Image classification data set "coffee_dataset" (jujup1t3r/CoFFee on GitHub). Class labels (18): broken, defect damage, dry cherry, floater, foreign matter, full black, full sour, fungus damage, good, husk, immature, parchment, partial black, partial sour, severe insect damage, shell, slight insect damage, withered.

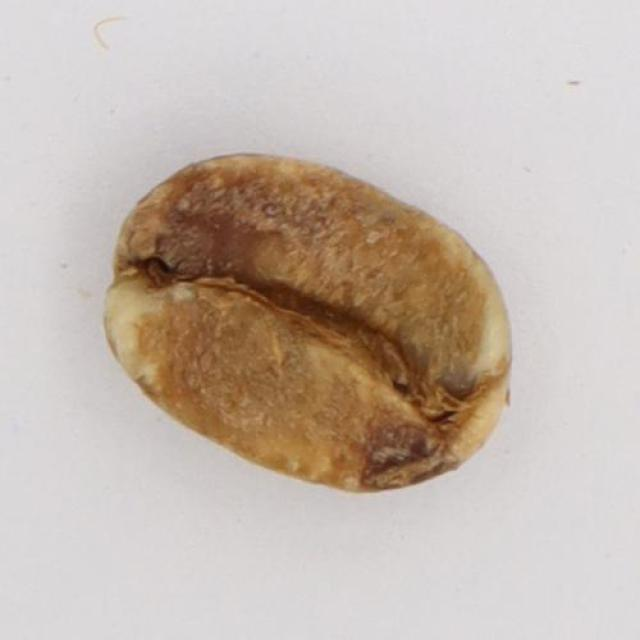
Label: full sour

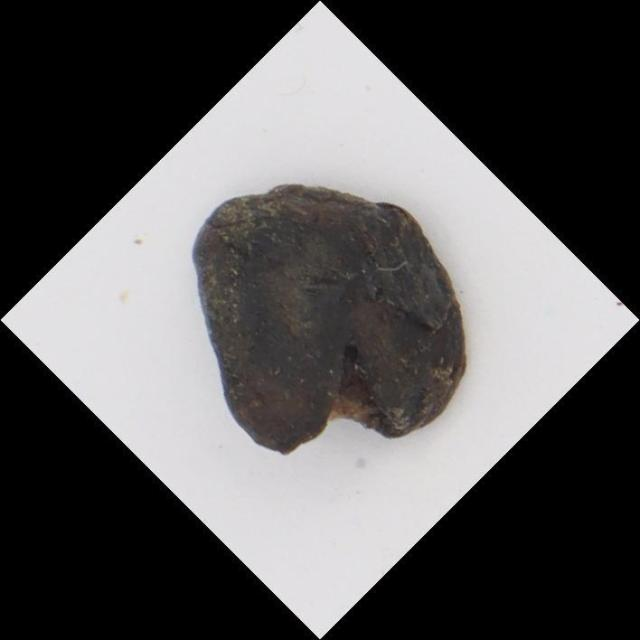
Label: full black

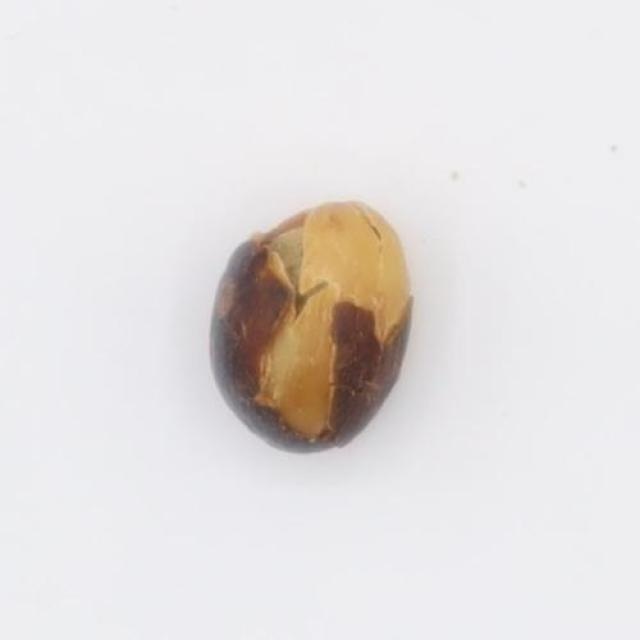
Label: dry cherry

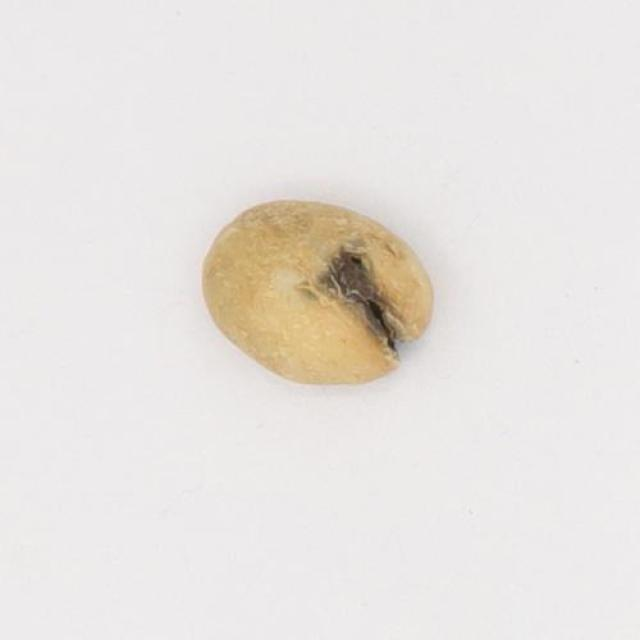
Label: severe insect damage

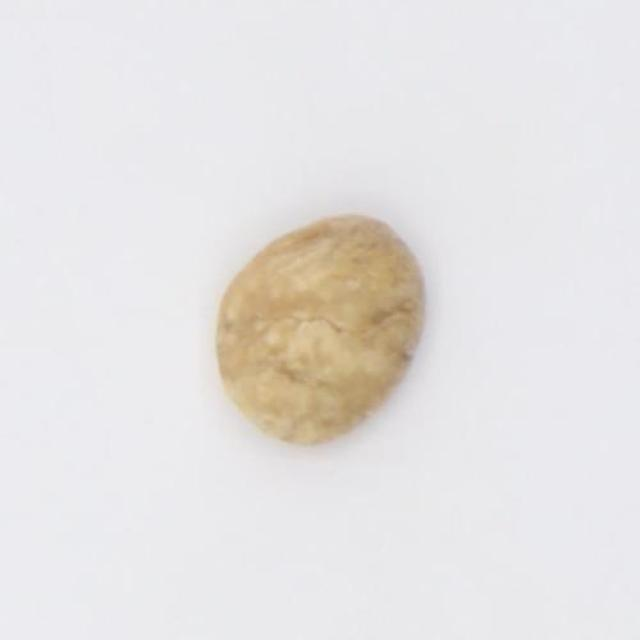
Label: defect damage

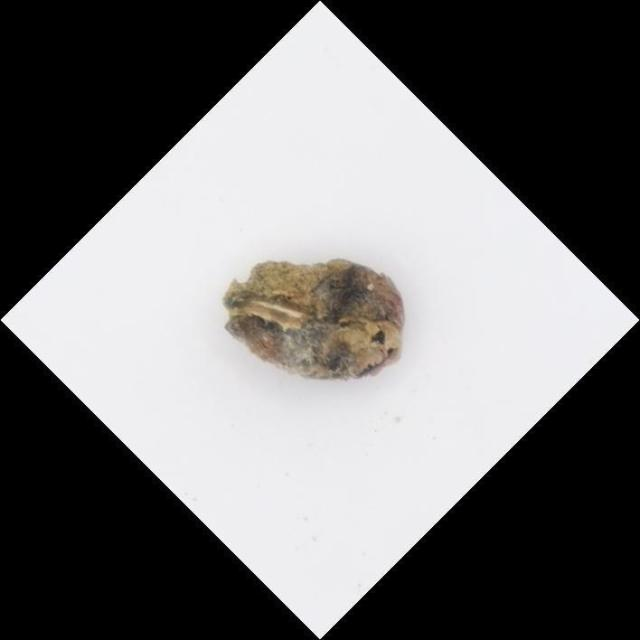
Label: fungus damage
